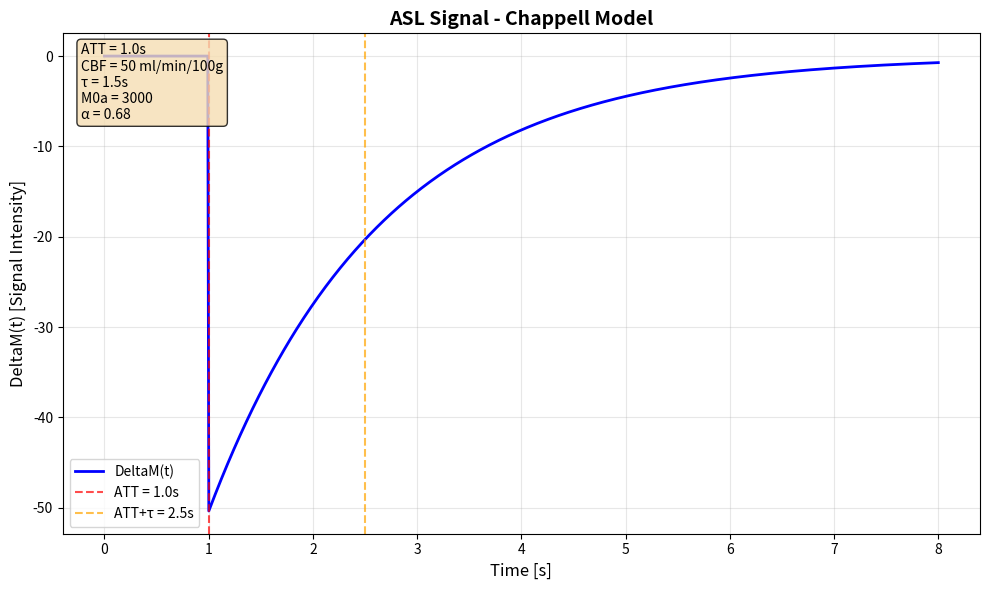
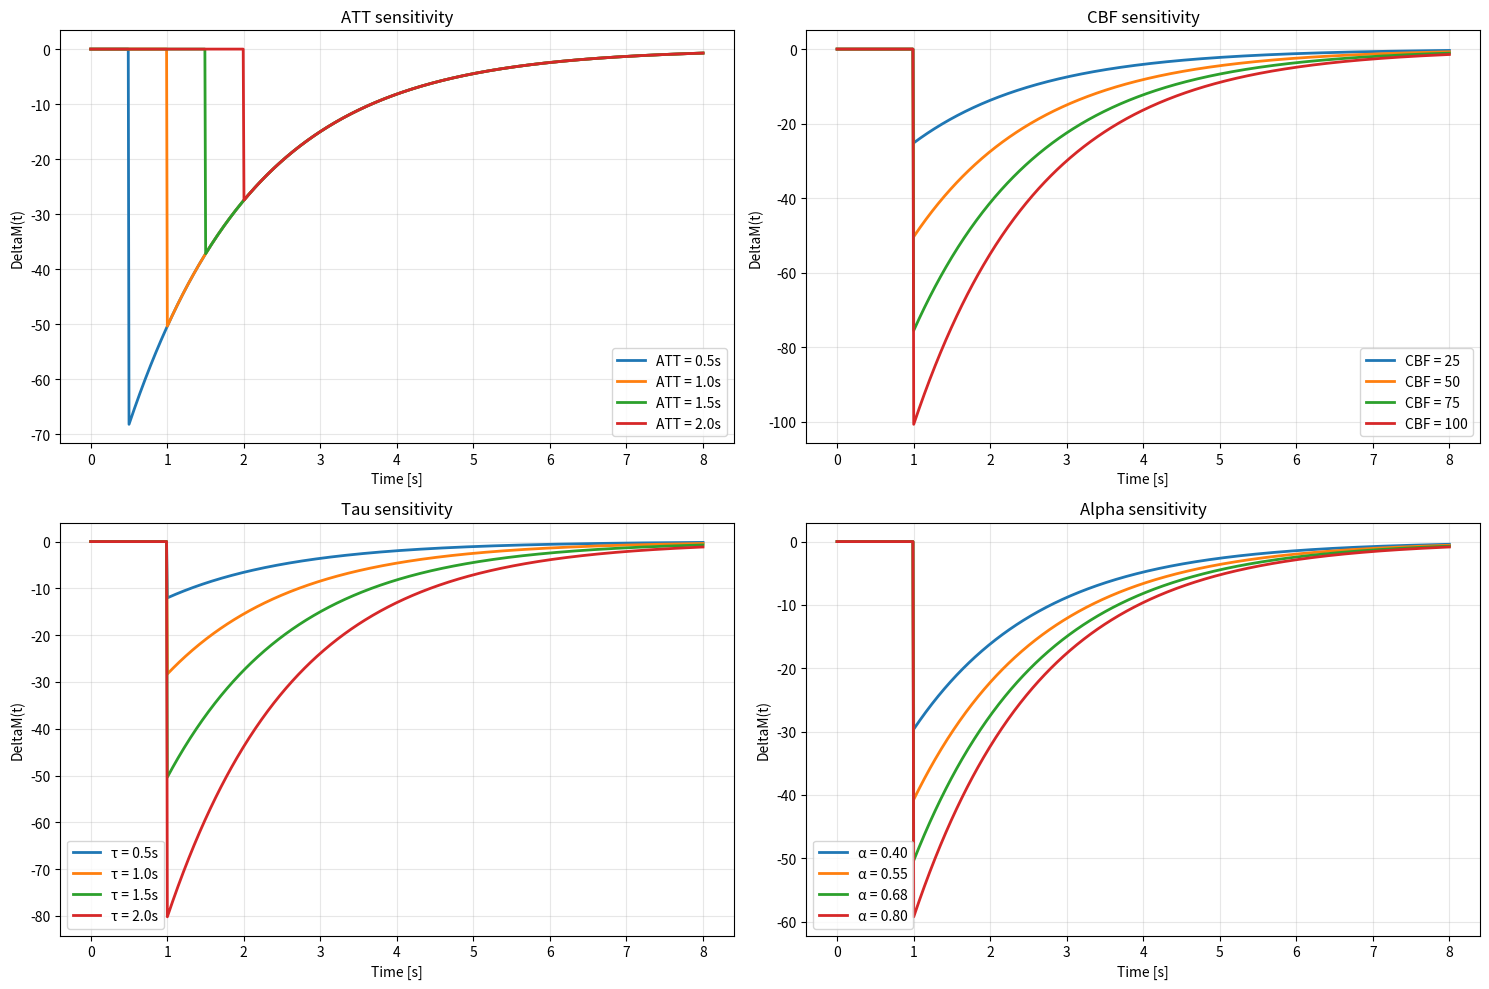

Generate these figures, in order, with matplotlib:
import numpy as np
import matplotlib.pyplot as plt


def deltaM_model(t, att, cbf, m0a, tau, T1a=1.65, lambd=0.9, alpha=0.85 * 0.8):
	"""
    Chappell equation [1]: Modelling of the ASL signal (DeltaM) over time.
    Inputs:
     t - Time points (seconds)
     att - Arterial transit time (ATT), time until the blood arrives in the voxel [s]
     cbf - Cerebral blood flow (CBF) in [ml/min/100g]
     m0a - Scaling factor: M0 value of the arterial blood signal (e.g. from M0. nii)
     tau - Duration of the labelling phase (tau) [s]
     T1a - Longitudinal relaxation time of the arterial blood [s] (default: 1.65s)
     lambd - Blood-tissue-water partition coefficient (default: 0.9)
     alpha - Effective labelling efficiency (e.g. 0.85 * 0.8)
     Output:
     deltaM - Expected signal curve DeltaM(t) for a single voxel
    """
	# Initialise the return array with zeros (for times t < att)
	deltaM = np.zeros_like(t)

	#  Time points from which the labelled blood has arrived
	valid = t > att

	# Exponential decay of the ASL signal from arrival time (blood begins to generate signal)
	exp1 = np.exp(-(t[valid] - att) / T1a)

	# Exponential decay from arrival + bolus duration (blood flows out of the voxel)
	exp2 = np.exp(-(t[valid] - att - tau) / T1a)

	# Voxelwise Cappell equation [1] for all valid time points (those where the labelled blood has arrived)
	# (exp1 - exp2) models the relaxation within the bolus duration
	deltaM[valid] = (
			(2 * alpha * cbf / 6000)  # Conversion factor: CBF from ml/min/100g → ml/s/g
			* m0a  # Scaling by M0a
			* np.exp(-att / T1a)  # Relaxation of the blood signal until arrival
			* (T1a / lambd)  # Normalisation to tissue water concentration
			* (exp1 - exp2)	# Gives the complete signal contribution generated by the labelled blood in the voxel during the time period, see above
	)
	return deltaM


def plot_asl_signal():
	"""
	Plot of ASL signal
	"""
	# define time points
	t = np.linspace(0, 8, 800)

	# set parameters
	att = 1.0
	cbf = 50
	m0a = 3000
	tau = 1.5
	T1a = 1.65
	alpha = 0.85 * 0.8

	# calculate signal with model equation
	deltaM = deltaM_model(t, att, cbf, m0a, tau, T1a, alpha=alpha)

	# create plot
	plt.figure(figsize=(10, 6))
	plt.plot(t, deltaM, 'b-', linewidth=2, label='DeltaM(t)')

	# vertical lines for ATT und ATT+tau
	plt.axvline(x=att, color='red', linestyle='--', alpha=0.7, label=f'ATT = {att}s')
	plt.axvline(x=att + tau, color='orange', linestyle='--', alpha=0.7, label=f'ATT+τ = {att + tau}s')

	# Labelling
	plt.xlabel('Time [s]', fontsize=12)
	plt.ylabel('DeltaM(t) [Signal Intensity]', fontsize=12)
	plt.title('ASL Signal - Chappell Model', fontsize=14, fontweight='bold')
	plt.grid(True, alpha=0.3)
	plt.legend()
	param_text = f'ATT = {att}s\nCBF = {cbf} ml/min/100g\nτ = {tau}s\nM0a = {m0a}\nα = {alpha:.2f}'
	plt.text(0.02, 0.98, param_text, transform=plt.gca().transAxes,
			 verticalalignment='top', bbox=dict(boxstyle='round', facecolor='wheat', alpha=0.8))

	plt.tight_layout()
	plt.show()



def plot_parameter_sensitivity():
	"""
    Comparing output for different parameter settings
    """
	t = np.linspace(0, 8, 800)
	base_params = {'att': 1.0, 'cbf': 50, 'tau': 1.5, 'm0a': 3000, 'T1a': 1.65, 'alpha': 0.68}

	fig, axes = plt.subplots(2, 2, figsize=(15, 10))
	axes = axes.flatten()

	# ATT sensitivity
	ax = axes[0]
	for att in [0.5, 1.0, 1.5, 2.0]:
		params = base_params.copy()
		params['att'] = att
		deltaM = deltaM_model(t, **params)
		ax.plot(t, deltaM, linewidth=2, label=f'ATT = {att}s')
	ax.set_title('ATT sensitivity')
	ax.set_xlabel('Time [s]')
	ax.set_ylabel('DeltaM(t)')
	ax.legend()
	ax.grid(True, alpha=0.3)

	# CBF sensitivity
	ax = axes[1]
	for cbf in [25, 50, 75, 100]:
		params = base_params.copy()
		params['cbf'] = cbf
		deltaM = deltaM_model(t, **params)
		ax.plot(t, deltaM, linewidth=2, label=f'CBF = {cbf}')
	ax.set_title('CBF sensitivity')
	ax.set_xlabel('Time [s]')
	ax.set_ylabel('DeltaM(t)')
	ax.legend()
	ax.grid(True, alpha=0.3)

	# Tau sensifivity
	ax = axes[2]
	for tau in [0.5, 1.0, 1.5, 2.0]:
		params = base_params.copy()
		params['tau'] = tau
		deltaM = deltaM_model(t, **params)
		ax.plot(t, deltaM, linewidth=2, label=f'τ = {tau}s')
	ax.set_title('Tau sensitivity')
	ax.set_xlabel('Time [s]')
	ax.set_ylabel('DeltaM(t)')
	ax.legend()
	ax.grid(True, alpha=0.3)

	# Alpha sensitivity
	ax = axes[3]
	for alpha in [0.4, 0.55, 0.68, 0.8]:
		params = base_params.copy()
		params['alpha'] = alpha
		deltaM = deltaM_model(t, **params)
		ax.plot(t, deltaM, linewidth=2, label=f'α = {alpha:.2f}')
	ax.set_title('Alpha sensitivity')
	ax.set_xlabel('Time [s]')
	ax.set_ylabel('DeltaM(t)')
	ax.legend()
	ax.grid(True, alpha=0.3)

	plt.tight_layout()
	plt.show()


if __name__ == "__main__":

	plot_asl_signal()
	plot_parameter_sensitivity()
